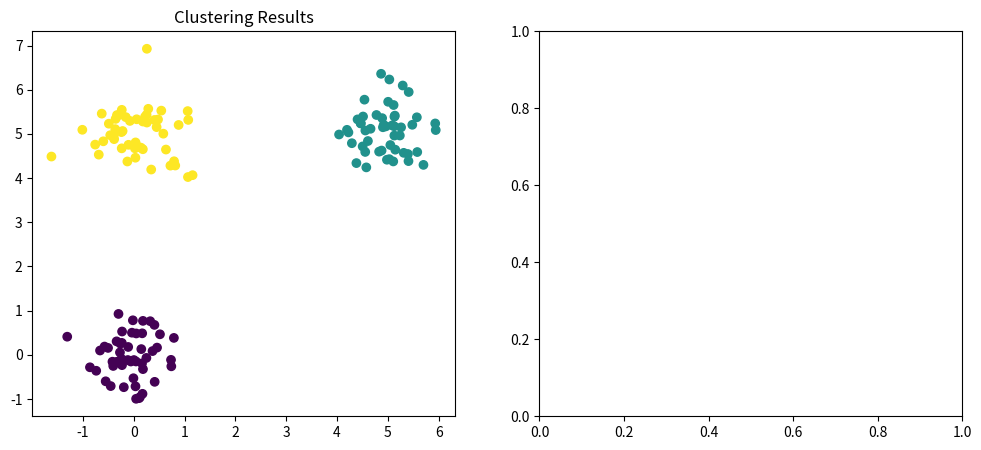
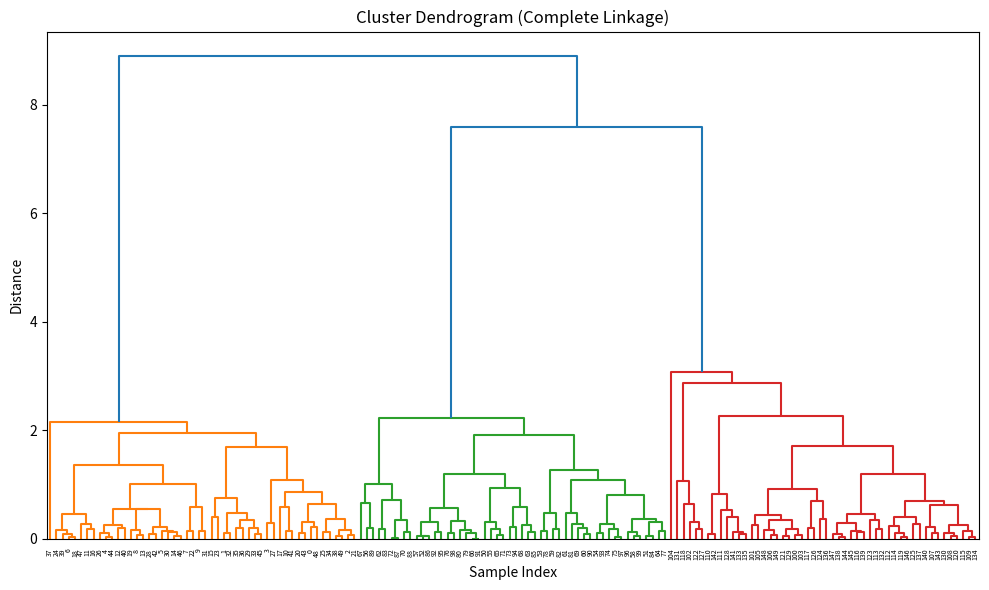

The script that saved these images, in order:
import numpy as np
from scipy.spatial.distance import pdist, squareform
from scipy.cluster.hierarchy import dendrogram, linkage
import matplotlib.pyplot as plt

class AgglomerativeClustering:
    def __init__(self, cluster_count=2, method='complete'):
        """
        Custom implementation of hierarchical clustering.
        """
        self.cluster_count = cluster_count
        self.method = method
        self.cluster_labels = None
        self.hierarchy_matrix = None
    
    def fit(self, data):
        """
        Perform hierarchical clustering and generate linkage matrix.
        """
        distance_matrix = pdist(data)
        self.hierarchy_matrix = linkage(distance_matrix, method=self.method)
        
        from scipy.cluster.hierarchy import fcluster
        self.cluster_labels = fcluster(self.hierarchy_matrix, t=self.cluster_count, criterion='maxclust') - 1
    
    def visualize_dendrogram(self):
        """
        Generate dendrogram for hierarchical clustering.
        """
        if self.hierarchy_matrix is None:
            raise ValueError("Clustering model has not been trained yet.")
        
        plt.figure(figsize=(10, 6))
        dendrogram(self.hierarchy_matrix)
        plt.title(f'Cluster Dendrogram ({self.method.capitalize()} Linkage)')
        plt.xlabel('Sample Index')
        plt.ylabel('Distance')
        plt.show()

# Generate sample dataset
np.random.seed(42)
data_samples = np.concatenate([
    np.random.normal(loc=[0, 0], scale=0.5, size=(50, 2)),
    np.random.normal(loc=[5, 5], scale=0.5, size=(50, 2)),
    np.random.normal(loc=[0, 5], scale=0.5, size=(50, 2))
])

# Apply hierarchical clustering
cluster_model = AgglomerativeClustering(cluster_count=3, method='complete')
cluster_model.fit(data_samples)

# Plot clustering results
plt.figure(figsize=(12, 5))
plt.subplot(1, 2, 1)
plt.scatter(data_samples[:, 0], data_samples[:, 1], c=cluster_model.cluster_labels, cmap='viridis')
plt.title('Clustering Results')

# Generate dendrogram
plt.subplot(1, 2, 2)
cluster_model.visualize_dendrogram()
plt.tight_layout()
plt.show()